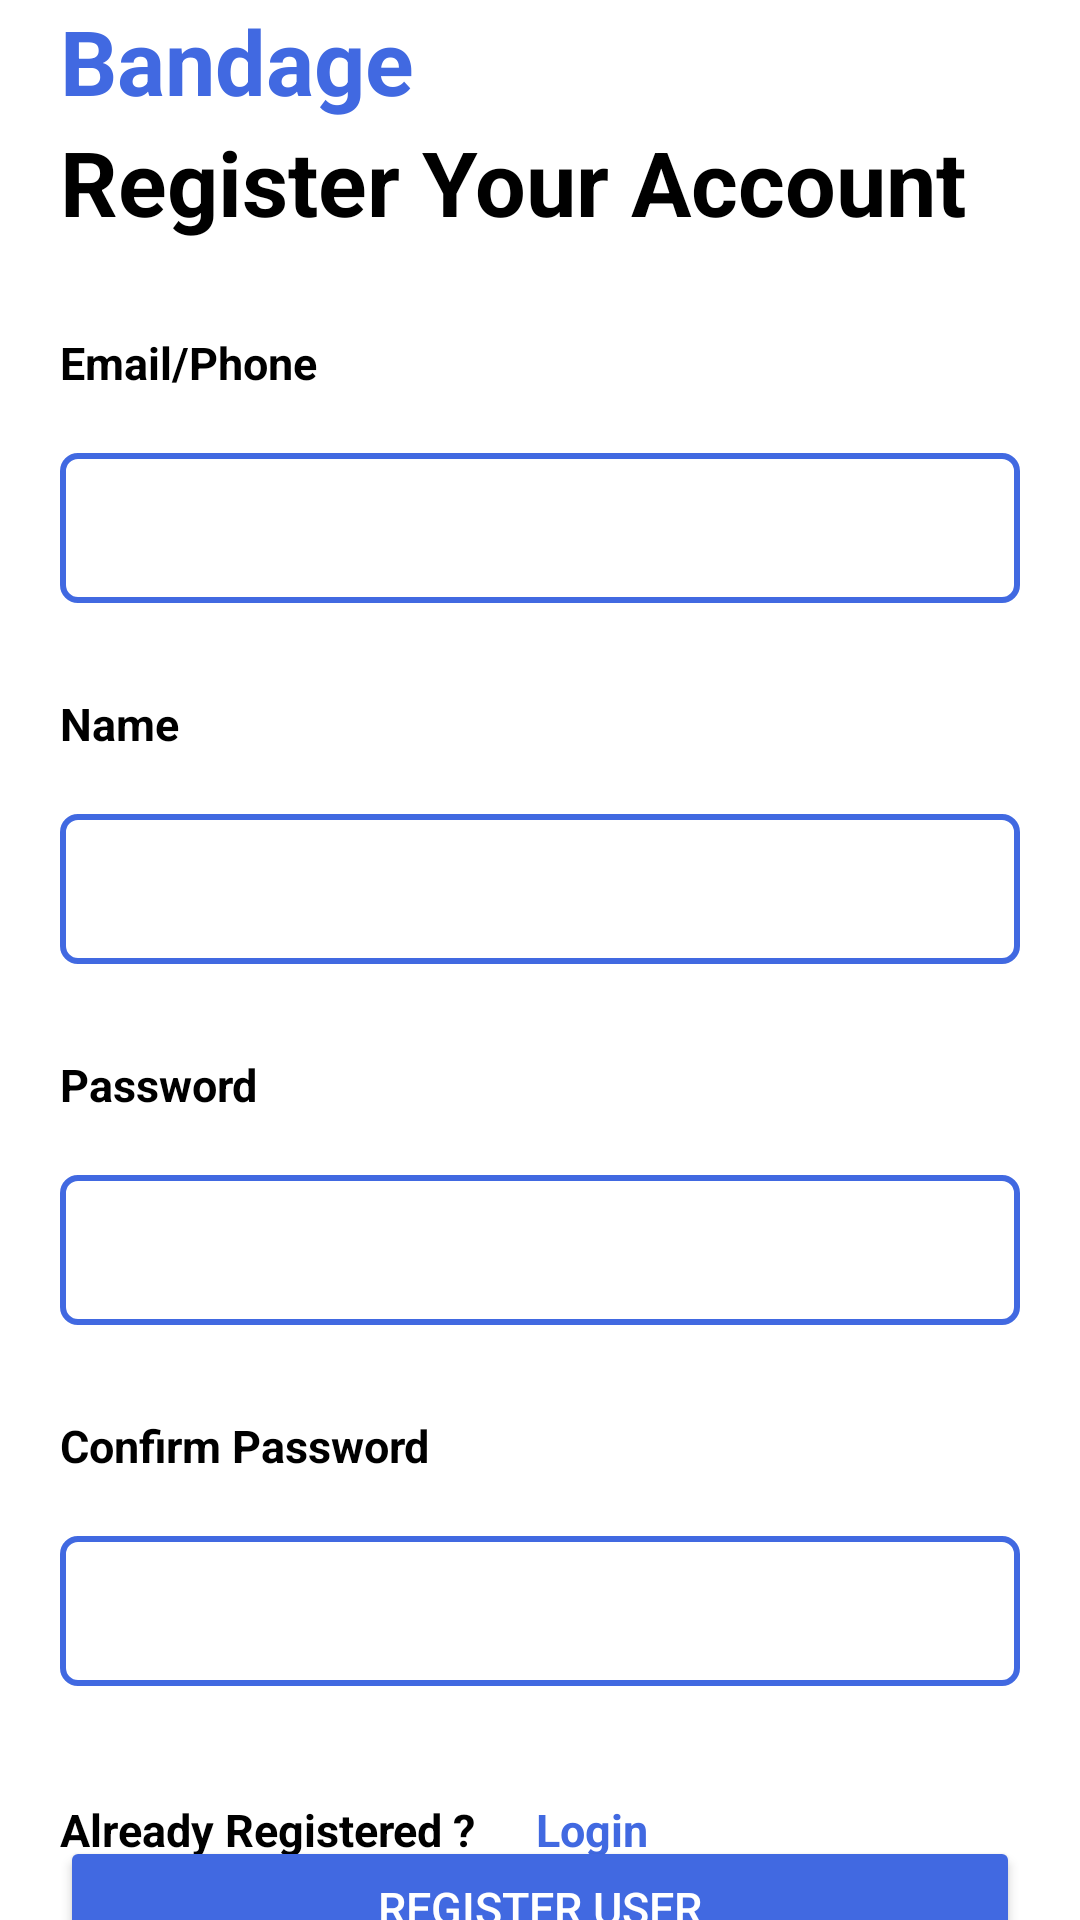

Produce the Android XML layout that renders to this screen, including the resource entries it uses.
<!-- AndroidManifest.xml: application theme Theme.AndroidShoppingApp -->
<!-- res/layout/activity_register.xml -->
<?xml version="1.0" encoding="utf-8"?>
<androidx.constraintlayout.widget.ConstraintLayout xmlns:android="http://schemas.android.com/apk/res/android"
    xmlns:app="http://schemas.android.com/apk/res-auto"
    xmlns:tools="http://schemas.android.com/tools"
    android:layout_width="match_parent"
    android:layout_height="match_parent"
    app:layout_constraintTop_toTopOf="parent"
    app:layout_constraintBottom_toBottomOf="parent"
    android:layout_marginTop="20dp"
    tools:context=".activities.Register">

    <TextView
        android:id="@+id/heading1"
        android:layout_width="match_parent"
        android:layout_height="wrap_content"
        app:layout_constraintTop_toTopOf="parent"
        app:layout_constraintStart_toStartOf="parent"
        app:layout_constraintEnd_toEndOf="parent"
        android:layout_marginStart="20dp"
        android:layout_marginEnd="20dp"
        android:text="Bandage"
        android:textStyle="bold"
        android:textSize="30sp"
        android:textColor="#4169E1"/>

    <TextView
        android:id="@+id/heading2"
        android:layout_width="match_parent"
        android:layout_height="wrap_content"
        app:layout_constraintTop_toBottomOf="@id/heading1"
        app:layout_constraintStart_toStartOf="parent"
        app:layout_constraintEnd_toEndOf="parent"
        android:layout_marginStart="20dp"
        android:layout_marginEnd="20dp"
        android:text="Register Your Account"
        android:textStyle="bold"
        android:textSize="30sp"
        android:textColor="@color/black"/>

    <TextView
        android:id="@+id/Email"
        android:layout_width="match_parent"
        android:layout_height="wrap_content"
        app:layout_constraintTop_toBottomOf="@id/heading2"
        app:layout_constraintStart_toStartOf="parent"
        app:layout_constraintEnd_toEndOf="parent"
        android:layout_marginTop="30dp"
        android:layout_marginStart="20dp"
        android:layout_marginEnd="20dp"
        android:text="Email/Phone"
        android:textStyle="bold"
        android:textSize="15sp"
        android:textColor="@color/black"/>

    <EditText
        android:id="@+id/emailIntput"
        android:layout_width="match_parent"
        android:layout_height="50dp"
        app:layout_constraintTop_toBottomOf="@id/Email"
        android:background="@drawable/btnshape"
        android:padding="10dp"
        app:layout_constraintStart_toStartOf="parent"
        app:layout_constraintEnd_toEndOf="parent"
        android:layout_marginTop="20dp"
        android:layout_marginStart="20dp"
        android:layout_marginEnd="20dp"
        />

    <TextView
        android:id="@+id/Name"
        android:layout_width="match_parent"
        android:layout_height="wrap_content"
        app:layout_constraintTop_toBottomOf="@id/emailIntput"
        app:layout_constraintStart_toStartOf="parent"
        app:layout_constraintEnd_toEndOf="parent"
        android:layout_marginTop="30dp"
        android:layout_marginStart="20dp"
        android:layout_marginEnd="20dp"
        android:text="Name"
        android:textStyle="bold"
        android:textSize="15sp"
        android:textColor="@color/black"/>

    <EditText
        android:id="@+id/nameInput"
        android:layout_width="match_parent"
        android:layout_height="50dp"
        android:padding="10dp"
        app:layout_constraintTop_toBottomOf="@id/Name"
        android:background="@drawable/btnshape"
        app:layout_constraintStart_toStartOf="parent"
        app:layout_constraintEnd_toEndOf="parent"
        android:layout_marginTop="20dp"
        android:layout_marginStart="20dp"
        android:layout_marginEnd="20dp"
        />


    <TextView
        android:id="@+id/Password"
        android:layout_width="match_parent"
        android:layout_height="wrap_content"
        app:layout_constraintTop_toBottomOf="@id/nameInput"
        app:layout_constraintStart_toStartOf="parent"
        app:layout_constraintEnd_toEndOf="parent"
        android:layout_marginTop="30dp"
        android:layout_marginStart="20dp"
        android:layout_marginEnd="20dp"
        android:text="Password"
        android:textStyle="bold"
        android:textSize="15sp"
        android:textColor="@color/black"/>

    <EditText
        android:id="@+id/passwordInput"
        android:layout_width="match_parent"
        android:layout_height="50dp"
        android:padding="10dp"
        android:inputType="textPassword"
        app:layout_constraintTop_toBottomOf="@id/Password"
        android:background="@drawable/btnshape"
        app:layout_constraintStart_toStartOf="parent"
        app:layout_constraintEnd_toEndOf="parent"
        android:layout_marginTop="20dp"
        android:layout_marginStart="20dp"
        android:layout_marginEnd="20dp"
        />

    <TextView
        android:id="@+id/confirmPass"
        android:layout_width="match_parent"
        android:layout_height="wrap_content"
        app:layout_constraintTop_toBottomOf="@id/passwordInput"
        app:layout_constraintStart_toStartOf="parent"
        app:layout_constraintEnd_toEndOf="parent"
        android:layout_marginTop="30dp"
        android:layout_marginStart="20dp"
        android:layout_marginEnd="20dp"
        android:text="Confirm Password"
        android:textStyle="bold"
        android:textSize="15sp"
        android:textColor="@color/black"/>

    <EditText
        android:id="@+id/confirmPasswordInput"
        android:layout_width="match_parent"
        android:layout_height="50dp"
        android:padding="10dp"
        android:inputType="textPassword"
        app:layout_constraintTop_toBottomOf="@id/confirmPass"
        android:background="@drawable/btnshape"
        app:layout_constraintStart_toStartOf="parent"
        app:layout_constraintEnd_toEndOf="parent"
        android:layout_marginTop="20dp"
        android:layout_marginStart="20dp"
        android:layout_marginEnd="20dp"
        />


    <Button
        android:id="@+id/regButton"
        android:layout_width="match_parent"
        android:padding="10dp"
        android:layout_height="wrap_content"
        android:text="Register User"
        android:textSize="15sp"
        android:backgroundTint="#4169E1"
        android:textColor="@color/white"
        app:layout_constraintStart_toStartOf="parent"
        app:layout_constraintEnd_toEndOf="parent"
        app:layout_constraintTop_toBottomOf="@id/confirmPasswordInput"
        android:layout_marginStart="20dp"
        android:layout_marginEnd="20dp"
        android:layout_marginTop="50dp"/>

    <TextView
        android:id="@+id/RegUser"
        android:layout_width="wrap_content"
        android:layout_height="wrap_content"
        app:layout_constraintBottom_toBottomOf="parent"
        app:layout_constraintStart_toStartOf="parent"
        android:layout_marginStart="20dp"
        android:layout_marginBottom="20dp"
        android:text="Already Registered ?"
        android:textStyle="bold"
        android:textSize="15sp"
        android:textColor="@color/black"/>

    <TextView
        android:id="@+id/loginText"
        android:layout_width="wrap_content"
        android:layout_height="wrap_content"
        app:layout_constraintBottom_toBottomOf="parent"
        app:layout_constraintStart_toEndOf="@+id/RegUser"
        android:layout_marginStart="20dp"
        android:layout_marginBottom="20dp"
        android:text="Login"
        android:textStyle="bold"
        android:textSize="15sp"
        android:textColor= "#4169E1"/>

</androidx.constraintlayout.widget.ConstraintLayout>
<!-- resources referenced by this layout -->
<resources>
  <!-- drawable btnshape (drawable) -->
  <?xml version="1.0" encoding="utf-8"?>
  <shape xmlns:android="http://schemas.android.com/apk/res/android"
      android:shape="rectangle">
      <solid android:color="#ffffff" />
  
      <padding android:left="1dp"
          android:top="1dp"
          android:right="1dp"
          android:bottom="1dp"
          />
      <stroke android:width="2dp"
          android:color="#4169E1"
          />
      <corners  android:radius="5dp"/>
  </shape>
  <style name="Theme.AndroidShoppingApp" parent="Theme.MaterialComponents.DayNight.NoActionBar">
          
          <item name="colorPrimary">@color/purple_500</item>
          <item name="colorPrimaryVariant">@color/purple_700</item>
          <item name="colorOnPrimary">@color/white</item>
          
          <item name="colorSecondary">@color/teal_200</item>
          <item name="colorSecondaryVariant">@color/teal_700</item>
          <item name="colorOnSecondary">@color/black</item>
          
          <item name="android:statusBarColor">?attr/colorPrimaryVariant</item>
          
      </style>
  <!-- not gathered from this repository: default colours our renderer supplied (Android Studio template values) -->
  <color name="purple_500">#FF6200EE</color>
  <color name="purple_700">#FF3700B3</color>
  <color name="teal_200">#FF03DAC5</color>
  <color name="teal_700">#FF018786</color>
  <color name="black">#FF000000</color>
  <color name="white">#FFFFFFFF</color>
</resources>
